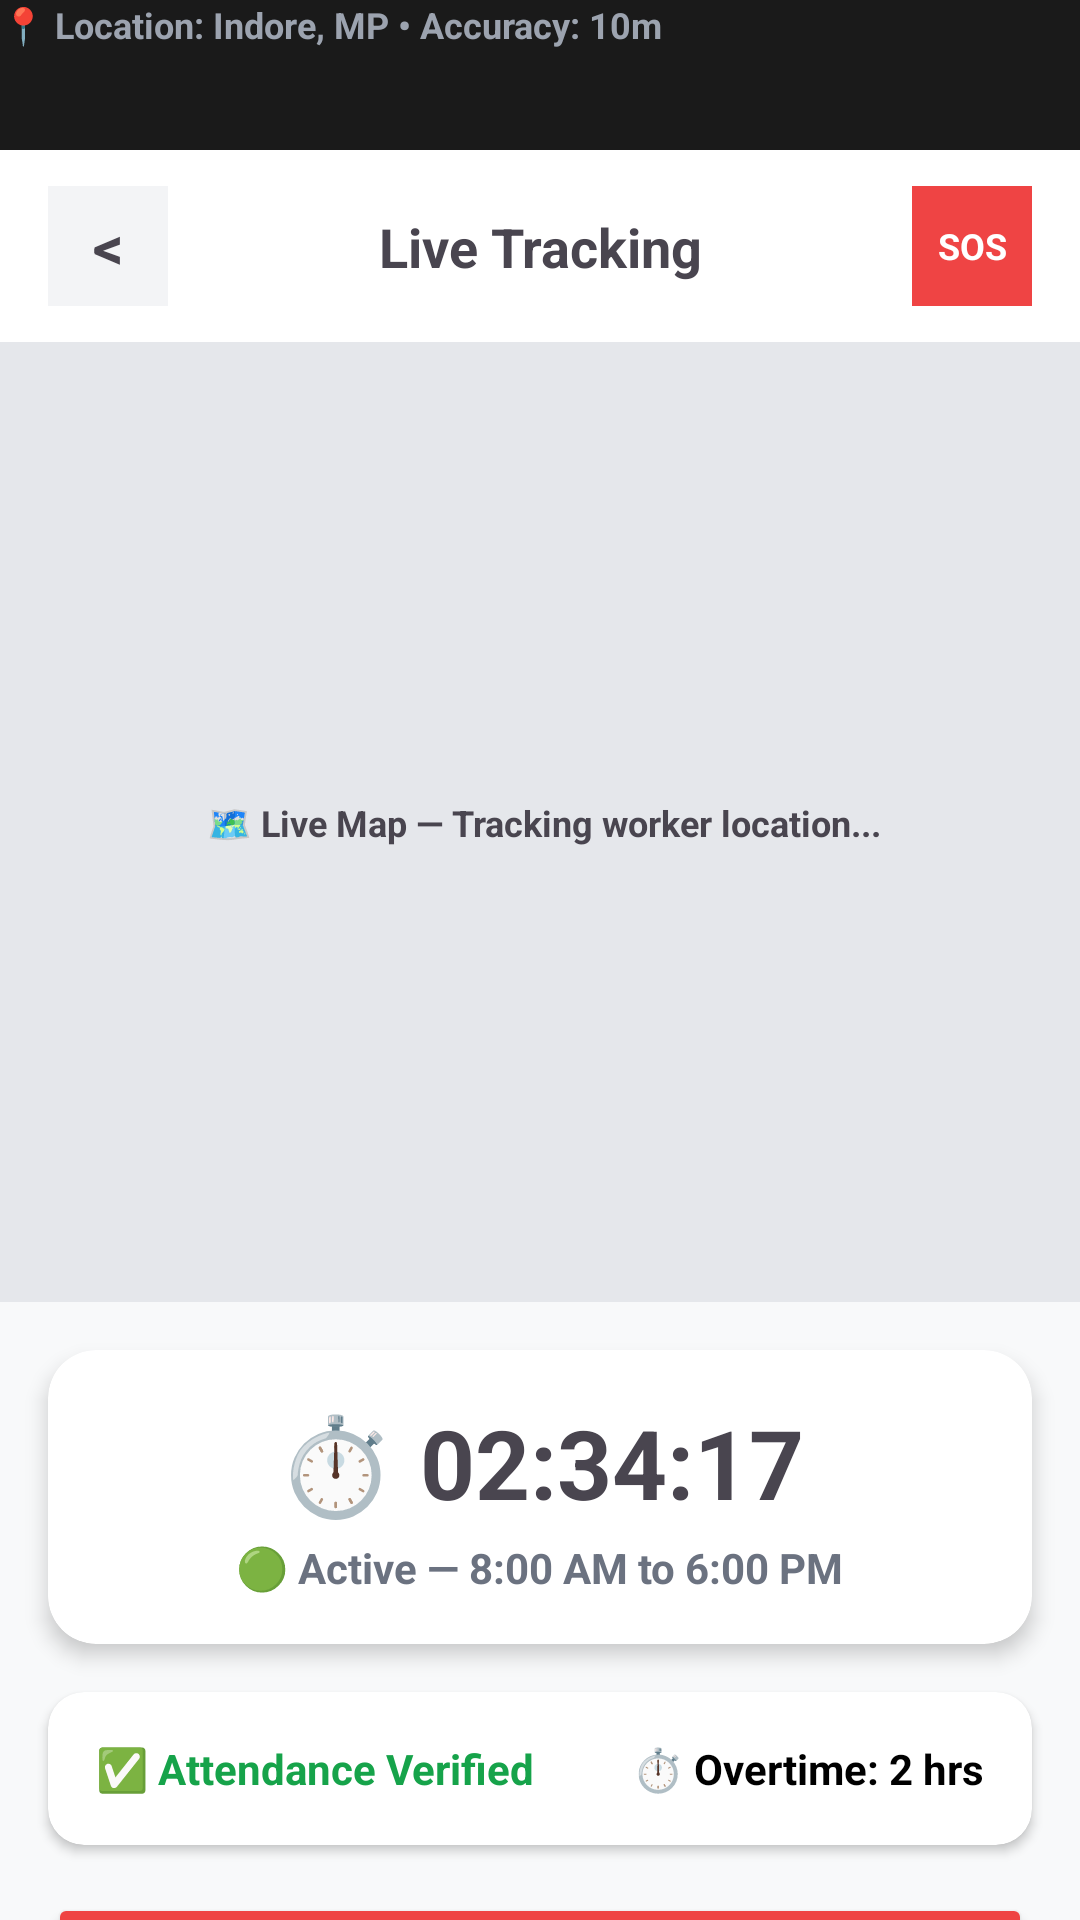

Write the Android layout XML for this screen, with the resource values it uses.
<!-- AndroidManifest.xml: application theme Theme.Labour_Marketplace -->
<!-- res/layout/live_gps_tracking.xml -->
<?xml version="1.0" encoding="utf-8"?>
<androidx.constraintlayout.widget.ConstraintLayout
    xmlns:android="http://schemas.android.com/apk/res/android"
    xmlns:app="http://schemas.android.com/apk/res-auto"
    xmlns:tools="http://schemas.android.com/tools"
    android:layout_width="410dp"
    android:layout_height="884dp"
    android:background="#F8F9FA">

    
    <View
        android:id="@+id/statusBar"
        android:layout_width="0dp"
        android:layout_height="50dp"
        android:background="#1A1A1A"
        app:layout_constraintTop_toTopOf="parent"
        app:layout_constraintStart_toStartOf="parent"
        app:layout_constraintEnd_toEndOf="parent" />

    
    <androidx.constraintlayout.widget.ConstraintLayout
        android:id="@+id/topBar"
        android:layout_width="0dp"
        android:layout_height="64dp"
        android:background="#FFFFFF"
        android:paddingHorizontal="16dp"
        app:layout_constraintTop_toBottomOf="@id/statusBar"
        app:layout_constraintStart_toStartOf="parent"
        app:layout_constraintEnd_toEndOf="parent">

        <TextView
            android:id="@+id/btnBack"
            android:layout_width="40dp"
            android:layout_height="40dp"
            android:background="#F3F4F6"
            android:gravity="center"
            android:text="&lt;"
            android:textSize="20sp"
            android:textStyle="bold"
            app:layout_constraintBottom_toBottomOf="parent"
            app:layout_constraintStart_toStartOf="parent"
            app:layout_constraintTop_toTopOf="parent" />

        <TextView
            android:id="@+id/tvTitle"
            android:layout_width="wrap_content"
            android:layout_height="wrap_content"
            android:text="Live Tracking"
            android:textSize="18sp"
            android:textStyle="bold"
            app:layout_constraintBottom_toBottomOf="parent"
            app:layout_constraintEnd_toStartOf="@id/btnSos"
            app:layout_constraintStart_toEndOf="@id/btnBack"
            app:layout_constraintTop_toTopOf="parent" />

        <TextView
            android:id="@+id/btnSos"
            android:layout_width="40dp"
            android:layout_height="40dp"
            android:background="#EF4444"
            android:gravity="center"
            android:text="SOS"
            android:textColor="#FFFFFF"
            android:textSize="12sp"
            android:textStyle="bold"
            app:layout_constraintBottom_toBottomOf="parent"
            app:layout_constraintEnd_toEndOf="parent"
            app:layout_constraintTop_toTopOf="parent" />
    </androidx.constraintlayout.widget.ConstraintLayout>

    

    

    <androidx.constraintlayout.widget.ConstraintLayout
        android:id="@+id/mapContainer"
        android:layout_width="372dp"
        android:layout_height="320dp"
        android:background="#E5E7EB"
        app:layout_constraintEnd_toEndOf="parent"
        app:layout_constraintHorizontal_bias="0.421"
        app:layout_constraintStart_toStartOf="parent"
        app:layout_constraintTop_toBottomOf="@id/topBar">

        <TextView
            android:id="@+id/tvMapLabel"
            android:layout_width="wrap_content"
            android:layout_height="wrap_content"
            android:text="🗺️ Live Map — Tracking worker location..."
            android:textSize="12sp"
            android:textStyle="bold"
            app:layout_constraintBottom_toBottomOf="parent"
            app:layout_constraintEnd_toEndOf="parent"
            app:layout_constraintStart_toStartOf="parent"
            app:layout_constraintTop_toTopOf="parent" />

    </androidx.constraintlayout.widget.ConstraintLayout>

    <androidx.cardview.widget.CardView
        android:id="@+id/cardTimer"
        android:layout_width="0dp"
        android:layout_height="wrap_content"
        android:layout_marginHorizontal="16dp"
        android:layout_marginTop="16dp"
        app:cardCornerRadius="16dp"
        app:cardElevation="4dp"
        app:layout_constraintTop_toBottomOf="@id/mapContainer"
        app:layout_constraintStart_toStartOf="parent"
        app:layout_constraintEnd_toEndOf="parent">

        <LinearLayout
            android:layout_width="match_parent"
            android:layout_height="wrap_content"
            android:orientation="vertical"
            android:gravity="center"
            android:padding="16dp">

            <TextView
                android:layout_width="wrap_content"
                android:layout_height="wrap_content"
                android:text="⏱️ 02:34:17"
                android:textSize="32sp"
                android:textStyle="bold" />

            <TextView
                android:layout_width="wrap_content"
                android:layout_height="wrap_content"
                android:layout_marginTop="4dp"
                android:text="🟢 Active — 8:00 AM to 6:00 PM"
                android:textColor="#6B7280"
                android:textSize="14sp"
                android:textStyle="bold" />
        </LinearLayout>
    </androidx.cardview.widget.CardView>

    
    <androidx.cardview.widget.CardView
        android:id="@+id/cardAttendance"
        android:layout_width="0dp"
        android:layout_height="wrap_content"
        android:layout_marginHorizontal="16dp"
        android:layout_marginTop="16dp"
        app:cardCornerRadius="12dp"
        app:cardElevation="2dp"
        app:layout_constraintTop_toBottomOf="@id/cardTimer"
        app:layout_constraintStart_toStartOf="parent"
        app:layout_constraintEnd_toEndOf="parent">

        <LinearLayout
            android:layout_width="match_parent"
            android:layout_height="wrap_content"
            android:orientation="horizontal"
            android:gravity="center_vertical"
            android:padding="16dp">

            <TextView
                android:layout_width="0dp"
                android:layout_height="wrap_content"
                android:layout_weight="1"
                android:text="✅ Attendance Verified"
                android:textColor="#16A34A"
                android:textSize="14sp"
                android:textStyle="bold" />

            <TextView
                android:layout_width="wrap_content"
                android:layout_height="wrap_content"
                android:text="⏱️ Overtime: 2 hrs"
                android:textColor="#000000"
                android:textSize="14sp"
                android:textStyle="bold" />
        </LinearLayout>
    </androidx.cardview.widget.CardView>

    
    <Button
        android:id="@+id/btnEndJob"
        android:layout_width="0dp"
        android:layout_height="50dp"
        android:layout_marginHorizontal="16dp"
        android:layout_marginTop="16dp"
        android:backgroundTint="#EF4444"
        android:text="🛑 End Job &amp; Complete"
        android:textColor="#FFFFFF"
        android:textSize="16sp"
        android:textStyle="bold"
        app:cornerRadius="12dp"
        app:layout_constraintTop_toBottomOf="@id/cardAttendance"
        app:layout_constraintStart_toStartOf="parent"
        app:layout_constraintEnd_toEndOf="parent" />

    <TextView
        android:id="@+id/tvLocationInfo"
        android:layout_width="0dp"
        android:layout_height="wrap_content"
        android:gravity="center"
        android:text="📍 Location: Indore, MP • Accuracy: 10m"
        android:textColor="#9CA3AF"
        android:textSize="12sp"
        android:textStyle="bold"
        tools:layout_editor_absoluteX="93dp"
        tools:layout_editor_absoluteY="691dp" />

    

</androidx.constraintlayout.widget.ConstraintLayout>
<!-- resources referenced by this layout -->
<resources>
  <style name="Theme.Labour_Marketplace" parent="Base.Theme.Labour_Marketplace" />
  <style name="Base.Theme.Labour_Marketplace" parent="Theme.Material3.DayNight.NoActionBar">
          
          
      </style>
</resources>
